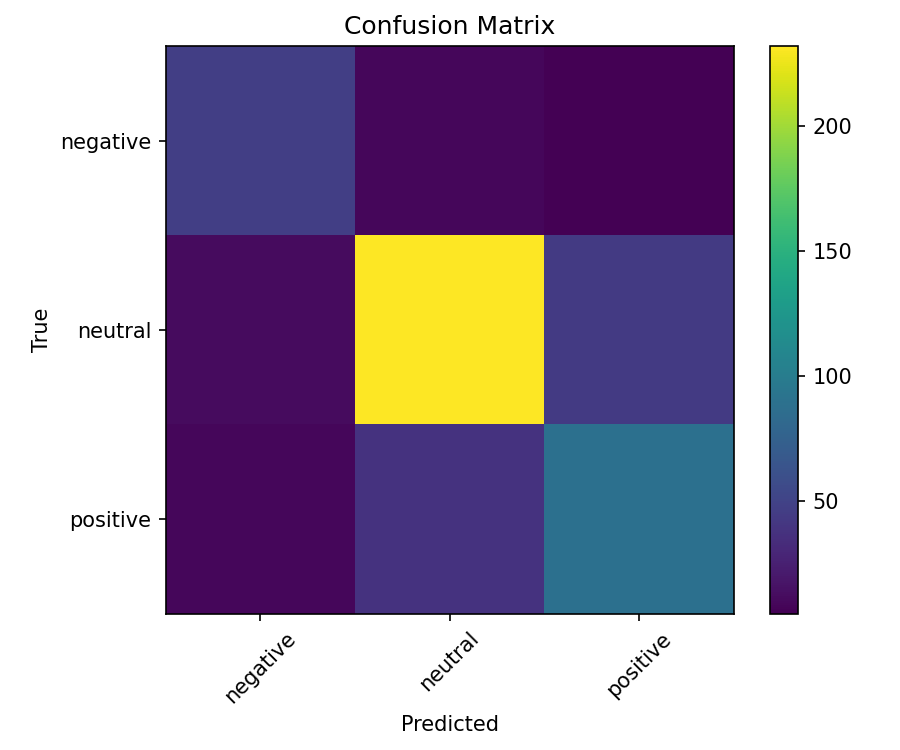

Data behind this chart, as committed beside it:
, negative, neutral, positive
negative, 47, 9, 5
neutral, 12, 232, 44
positive, 9, 38, 89
